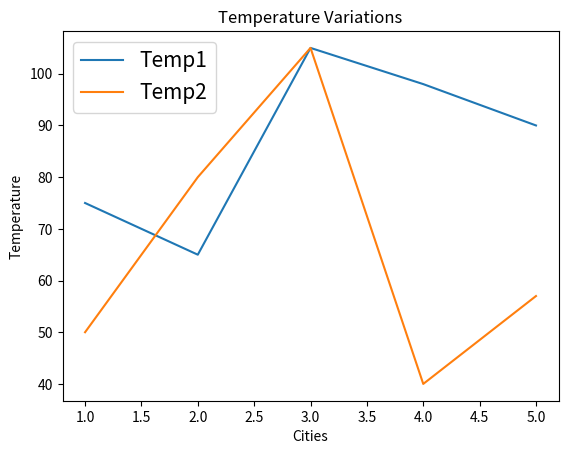

Write Python code to recreate this figure.
import matplotlib.pyplot as plt
# x_cities = ['New York', 'London', 'Dubai', 'New Delhi', 'Tokyo']
x_cities = [1, 2, 3, 4, 5]
y_temp = [75, 65, 105, 98, 90]
y_temp1 = [50, 80, 105, 40, 57]
plt.title("Temperature Variations")
plt.xlabel("Cities")
plt.ylabel("Temperature")

plt.plot(x_cities, y_temp, label = "Temp1")
plt.plot(x_cities, y_temp1, label = "Temp2")

plt.legend(loc=2, fontsize=15)
plt.show()